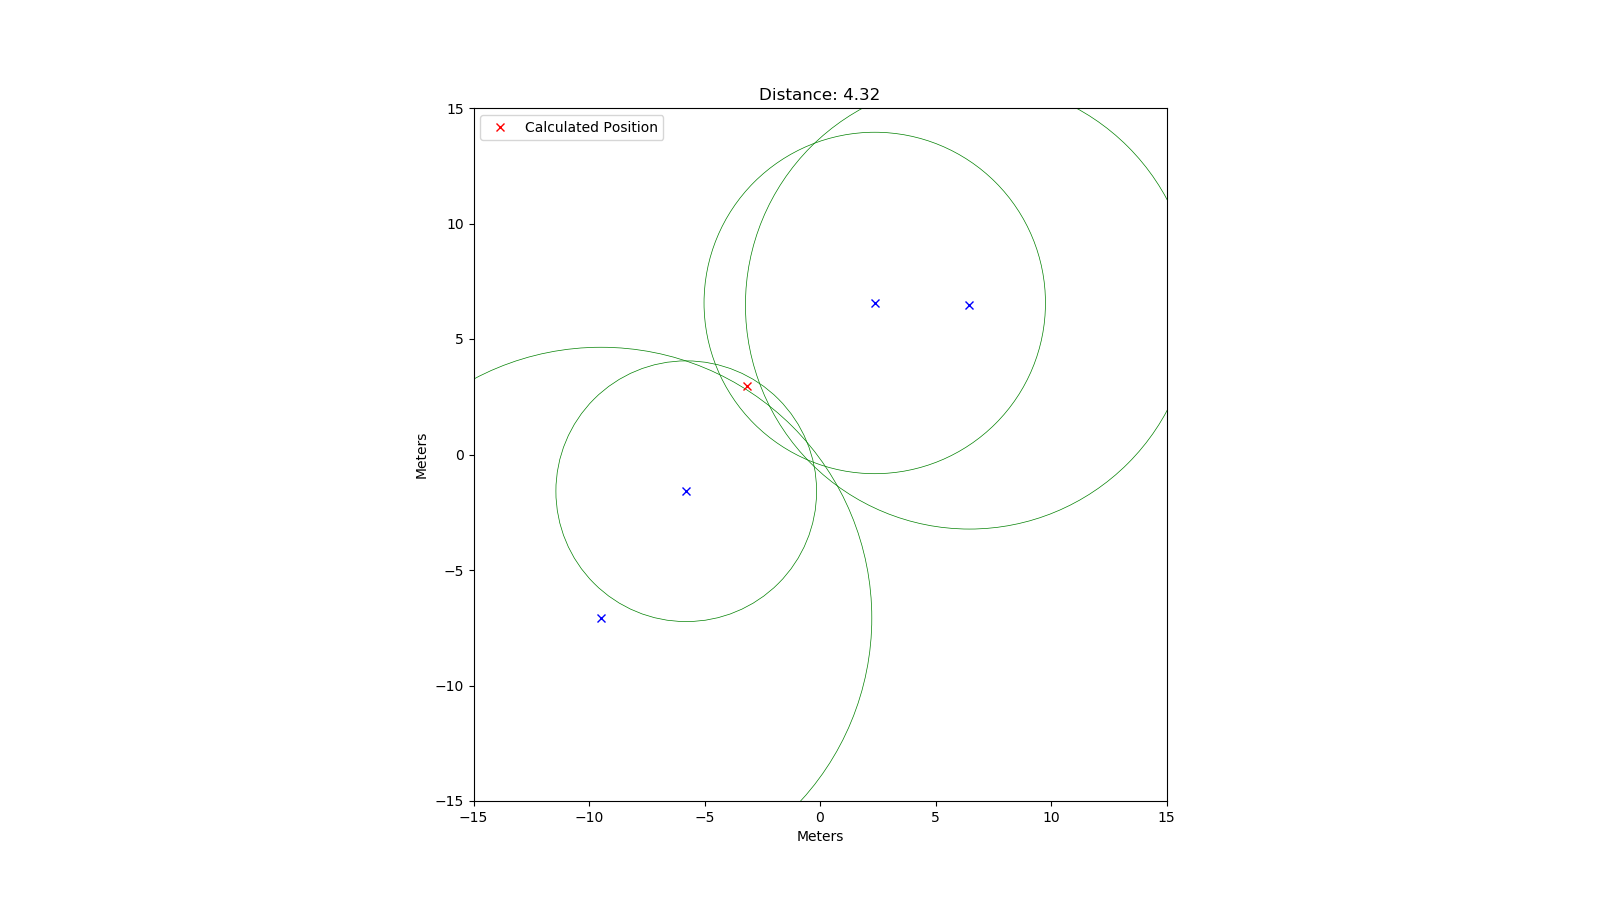

Values plotted in this chart, from the file beside it:
rtt; x; y
64652; 6.47; 6.47
78150; -9.48; -7.08
37618; -5.79; -1.59
49269; 2.37; 6.56
60296; -8.04; 2.71
16589; 2.4; -0.53
76082; -8.93; 6.72
84690; 9.22; -9.36
35089; 0.42; -5.66
29369; 2.73; 3.89
